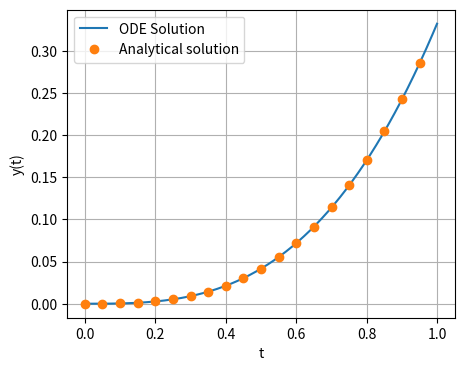

Write Python code to recreate this figure.
import numpy as np
from scipy.integrate import odeint
import matplotlib.pyplot as plt
func = lambda y, t: t**2
dt = 1e-3
t = np.arange(0, 1, dt)
res = odeint(func, y0=0, t=t)
plt.figure(figsize=(5, 4))
plt.plot(t, res, label='ODE Solution')
plt.plot(t[::50], t[::50]**3/3, 'o', label='Analytical solution')
plt.legend()
plt.xlabel('t')
plt.ylabel('y(t)')
plt.title('')
plt.grid()
plt.show()